The GitHub repository nielsschluesener/rock_paper_scissors contains a labelled image folder "split" with 3 categories: paper, rock, scissor. Examples follow, each with its label.

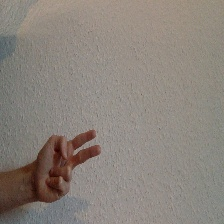
Label: scissor

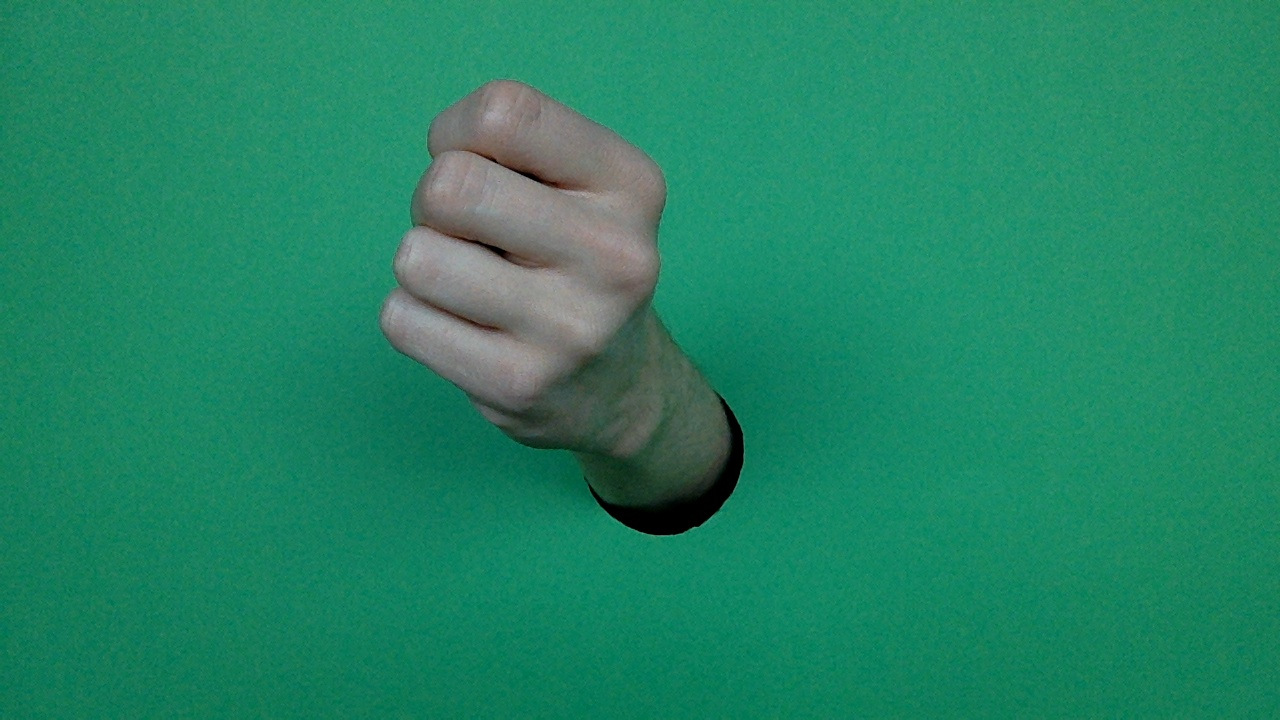
Label: rock

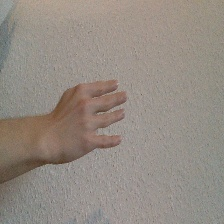
Label: paper

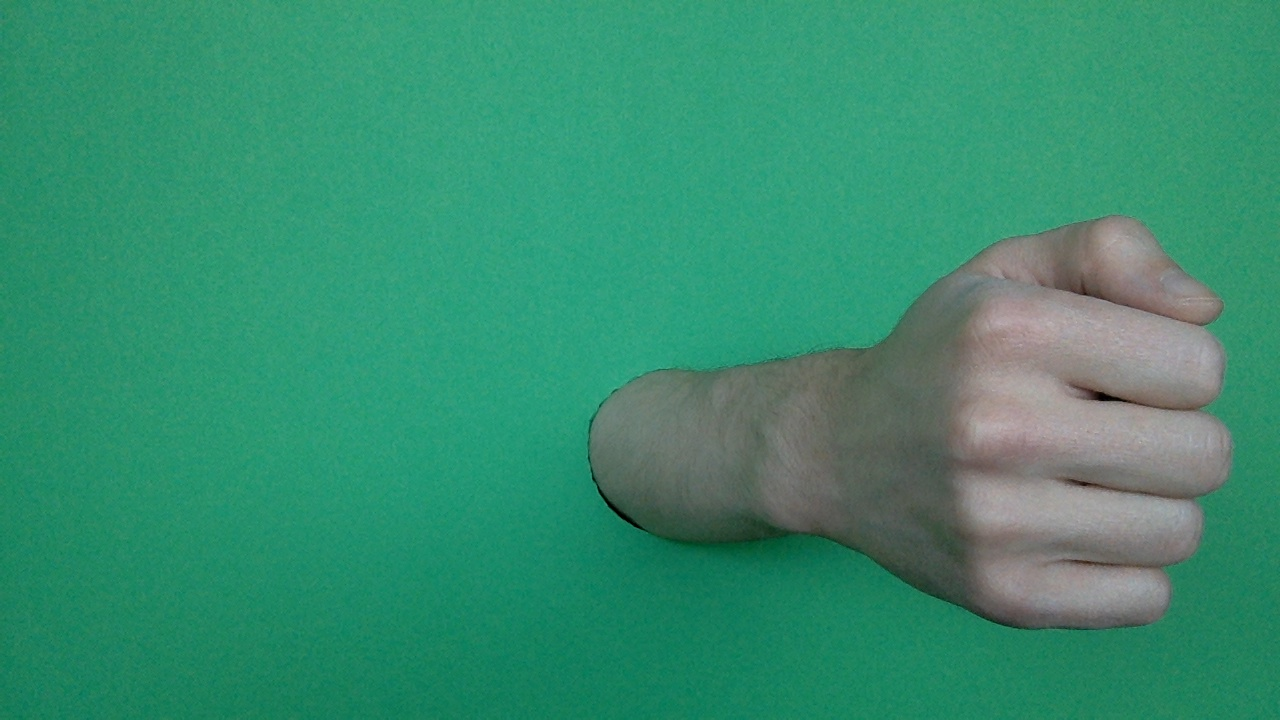
Label: rock

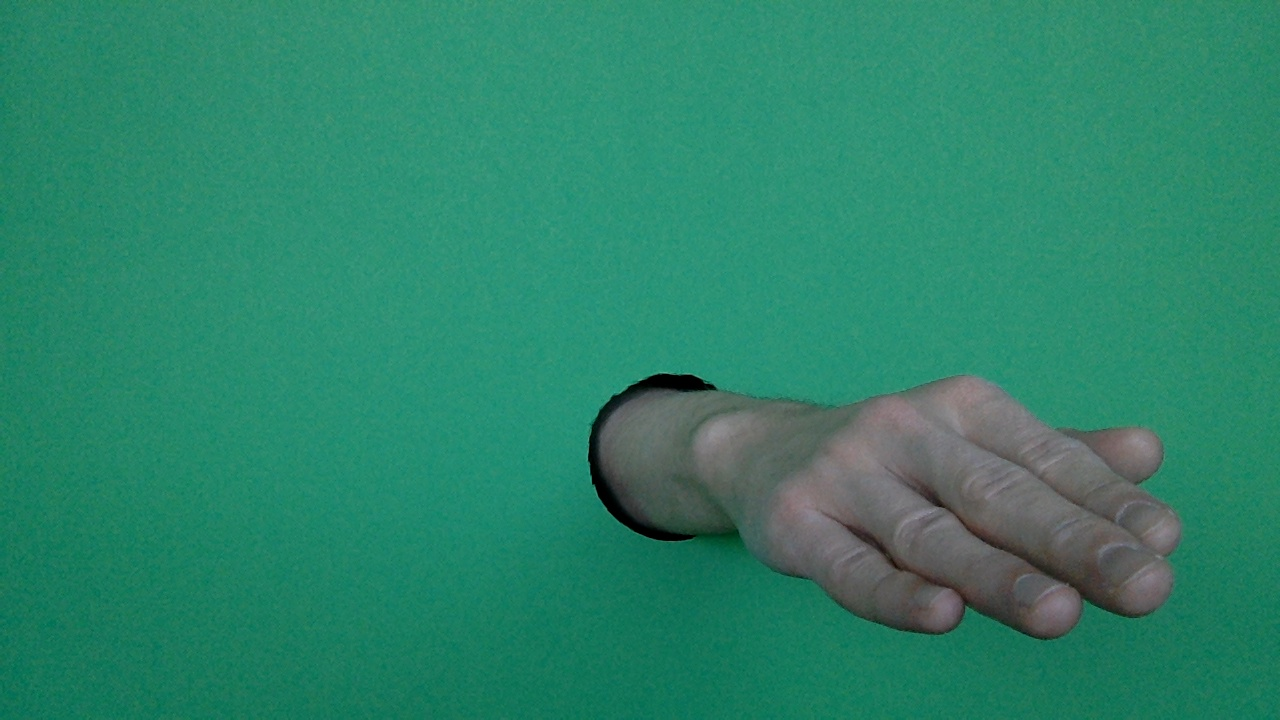
Label: paper

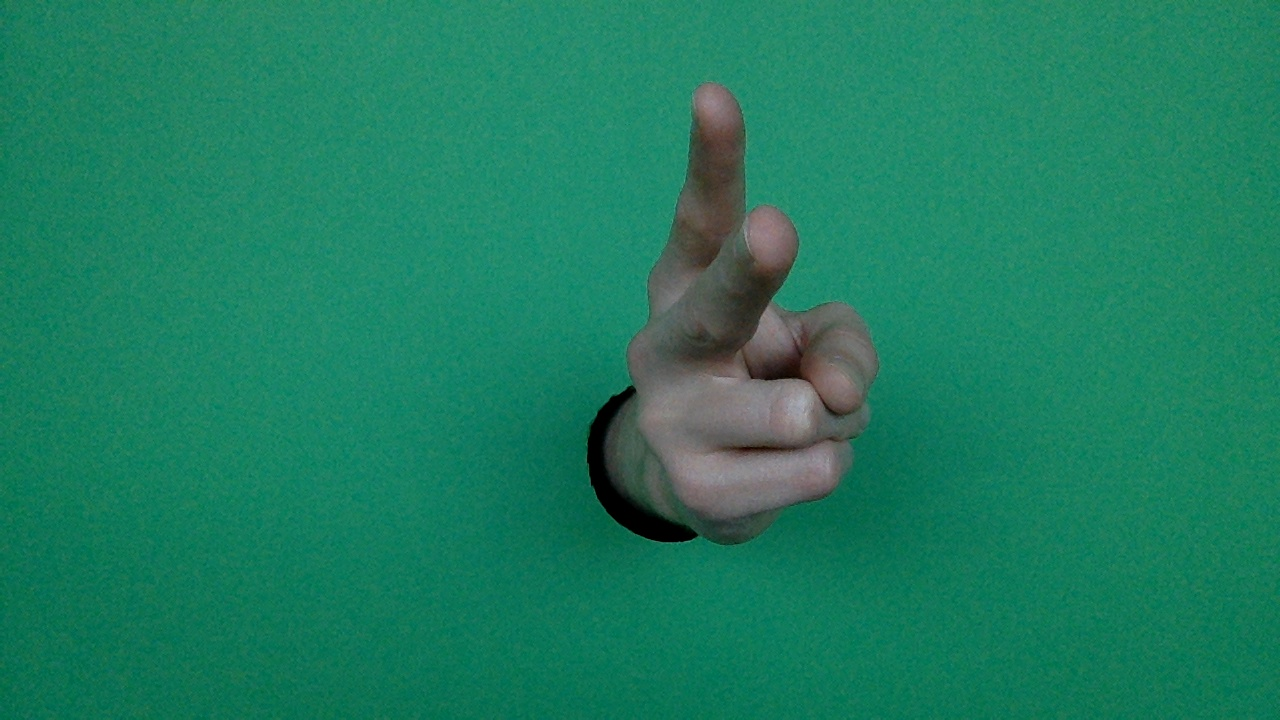
Label: scissor
